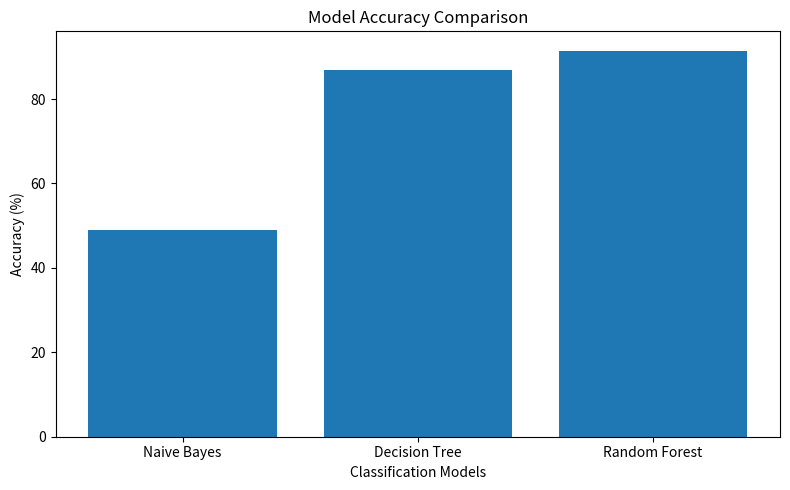
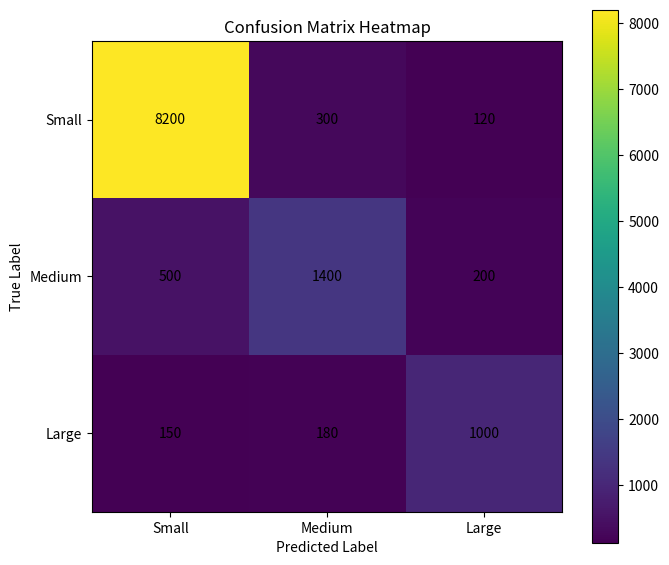

These figures' Python source, in order:

# Classification Visualizations
# Rochak Bhusal
#
# Script purpose:
# 1. Model accuracy comparison chart
# 2. Confusion matrix heatmap


import matplotlib.pyplot as plt
import numpy as np



# Step 1: Model Accuracy Comparison


# Accuracy results from classification models
models = ["Naive Bayes", "Decision Tree", "Random Forest"]
accuracies = [49.08, 86.85, 91.47]

# Print model accuracies
print("Model Accuracy Results:")
for model, accuracy in zip(models, accuracies):
    print(f"- {model}: {accuracy}%")

# Create bar chart
plt.figure(figsize=(8, 5))
plt.bar(models, accuracies)

# Labels and title
plt.ylabel("Accuracy (%)")
plt.xlabel("Classification Models")
plt.title("Model Accuracy Comparison")

# Save figure
plt.tight_layout()
plt.savefig("model_accuracy_comparison.png", dpi=300)



# Step 2: Confusion Matrix Heatmap

# Example confusion matrix
# Replace with actual values later if needed
cm = np.array([
    [8200, 300, 120],
    [500, 1400, 200],
    [150, 180, 1000]
])

classes = ["Small", "Medium", "Large"]

# Print confusion matrix
print("\nConfusion Matrix:")
print(cm)

# Create heatmap
plt.figure(figsize=(7, 6))
plt.imshow(cm, interpolation="nearest")
plt.colorbar()

# Axis labels
plt.xticks(range(len(classes)), classes)
plt.yticks(range(len(classes)), classes)

# Add values inside matrix
for i in range(len(classes)):
    for j in range(len(classes)):
        plt.text(
            j,
            i,
            cm[i, j],
            ha="center",
            va="center"
        )

# Labels and title
plt.xlabel("Predicted Label")
plt.ylabel("True Label")
plt.title("Confusion Matrix Heatmap")

# Save figure
plt.tight_layout()
plt.savefig("confusion_matrix_heatmap.png", dpi=300)



# Final Output


print("\nVisualization files created successfully.")
print("- model_accuracy_comparison.png")
print("- confusion_matrix_heatmap.png")
